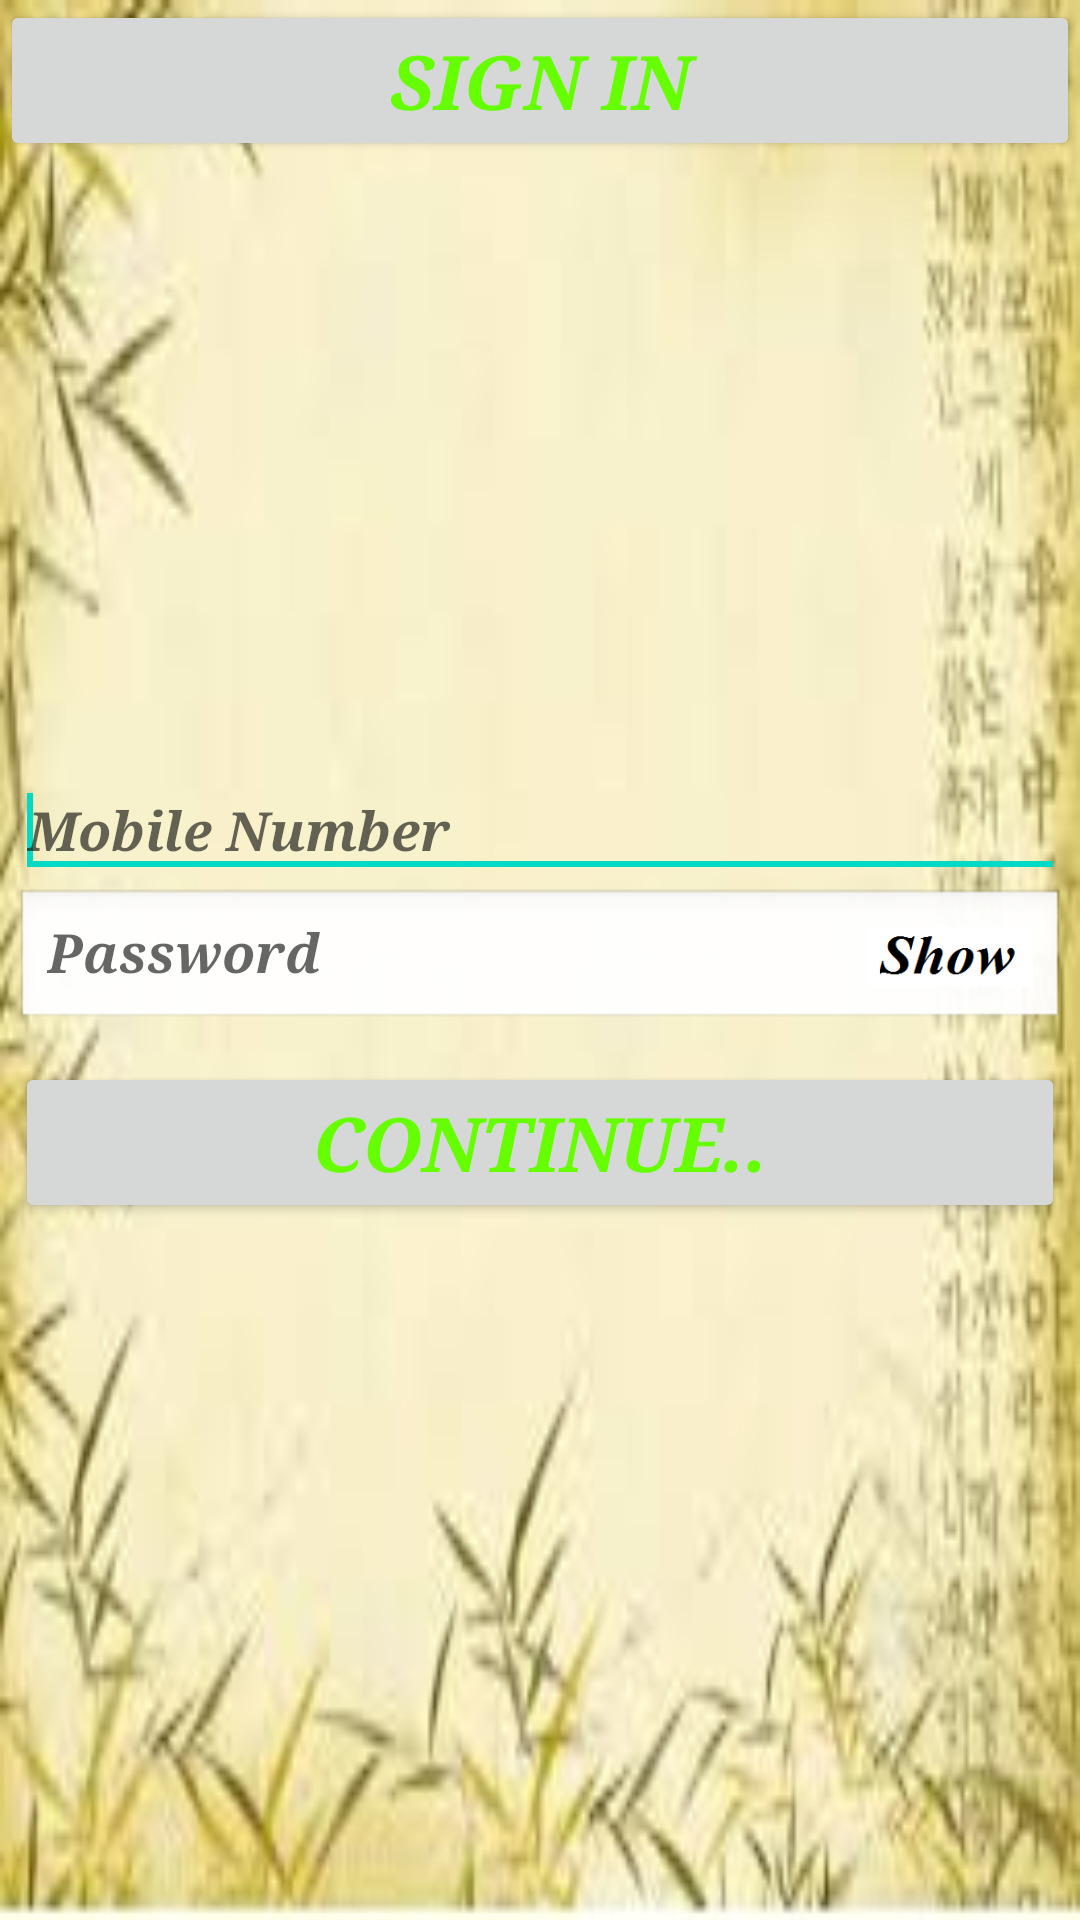

Write the Android layout XML for this screen, with the resource values it uses.
<!-- AndroidManifest.xml: fallback theme Theme.MaterialComponents.DayNight.NoActionBar -->
<!-- res/layout/login.xml -->
<RelativeLayout xmlns:android="http://schemas.android.com/apk/res/android"
    android:layout_width="fill_parent"
    android:layout_height="fill_parent"
    android:background="@drawable/imageback" >

    <RelativeLayout
        android:id="@+id/rluser"
        android:layout_width="350dp"
        android:layout_height="wrap_content"
        android:layout_alignLeft="@+id/phoneuser"
        android:layout_alignRight="@+id/phoneuser"
        android:layout_centerVertical="true"
        android:addStatesFromChildren="true"
        android:background="@android:drawable/edit_text"
        android:baselineAligned="false"
        android:gravity="center_vertical" >

        <ImageView
            android:id="@+id/show_hideuser"
            style="@android:style/Widget.Button.Inset"
            android:layout_width="55dp"
            android:layout_height="20dp"
            android:layout_alignBottom="@+id/rluser"
            android:layout_alignParentRight="true"
            android:layout_alignParentTop="true"
            android:layout_marginTop="4dp"
            android:background="@drawable/shownew" />

        <EditText
            android:id="@+id/passworduserlogin"
            android:layout_width="wrap_content"
            android:layout_height="wrap_content"
            android:layout_alignBottom="@+id/rluser"
            android:layout_alignParentLeft="true"
            android:layout_alignParentTop="true"
            android:layout_toLeftOf="@+id/show_hideuser"
            android:background="@null"
            android:ems="10"
            android:focusable="true"
            android:focusableInTouchMode="true"
            android:hint="Password"
            android:inputType="textPassword"
            android:maxLength="40"
            android:maxLines="1"
            android:textColor="#3b3"
            android:singleLine="true"
            android:textStyle="bold|italic"
            android:typeface="serif" />
    </RelativeLayout>

    <EditText
        android:id="@+id/phoneuser"
        android:layout_width="350dp"
        android:layout_height="wrap_content"
        android:layout_above="@+id/rluser"
        android:layout_centerHorizontal="true"
        
        android:hint="Mobile Number"
        android:inputType="phone"
        android:maxLength="10"
        android:textStyle="bold|italic"
        android:typeface="serif"
        android:textColor="#3b3" >

        <requestFocus />
    </EditText>

    <Button
        android:id="@+id/signuplogin"
        android:layout_width="wrap_content"
        android:layout_height="wrap_content"
        android:layout_alignParentLeft="true"
        android:layout_alignParentRight="true"
        android:layout_alignParentTop="true"
        android:onClick="action"
        android:text="Sign in"
        android:textColor="#66FF00"
        android:textSize="25dp"
        android:textStyle="bold|italic"
        android:typeface="serif" />

    <Button
        android:id="@+id/start"
        android:layout_width="wrap_content"
        android:layout_height="wrap_content"
        android:layout_alignLeft="@+id/rluser"
        android:layout_alignRight="@+id/rluser"
        android:layout_below="@+id/rluser"
        android:layout_marginTop="10dp"
        android:onClick="action"
        android:text="Continue.."
        android:textColor="#66FF00"
        android:textSize="25dp"
        android:textStyle="bold|italic"
        android:typeface="serif" />

</RelativeLayout>
<!-- resources referenced by this layout -->
<resources>
  <!-- drawable imageback: jpg bitmap (drawable, 12764 bytes) -->
  <!-- drawable shownew: png bitmap (drawable, 1762 bytes) -->
</resources>
